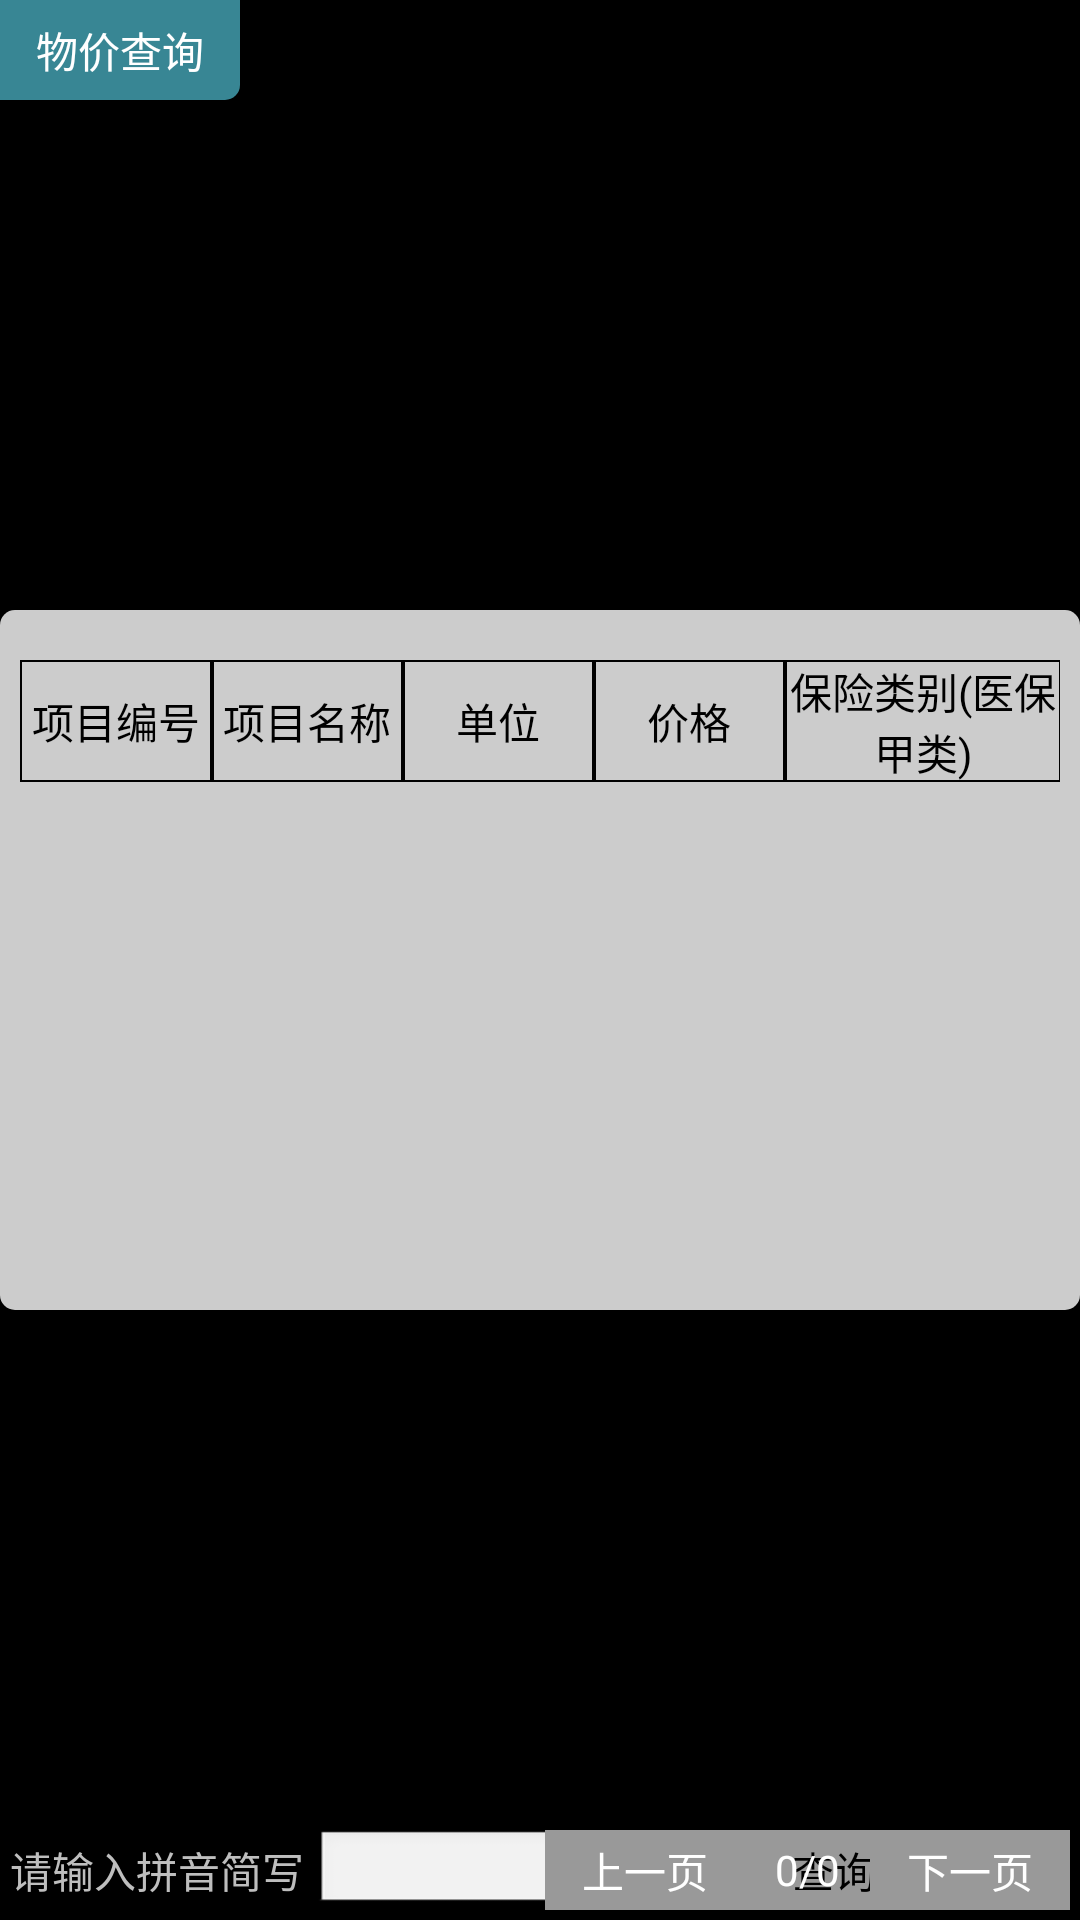

This screen was rendered from an Android layout file. Write that file and the resources it references.
<!-- AndroidManifest.xml: application theme android:Theme.NoTitleBar.Fullscreen -->
<!-- res/layout/activity_price.xml -->
<?xml version="1.0" encoding="utf-8"?>
<RelativeLayout xmlns:android="http://schemas.android.com/apk/res/android"
    android:orientation="vertical" android:layout_width="match_parent"
    android:background="@drawable/main_bg"
    android:layout_height="match_parent">
    <LinearLayout
        android:orientation="horizontal"
        android:layout_width="match_parent"
        android:layout_height="wrap_content">
        <TextView
            android:text="物价查询"
            android:textColor="#FFFFFF"
            android:gravity="center"
            android:background="@drawable/bg_radius_downright_right"
            android:layout_width="240px"
            android:layout_height="100px" />
    </LinearLayout>
    <LinearLayout
        android:orientation="vertical"
        android:layout_centerInParent="true"
        android:background="@drawable/bg_radius_transwhite"
        android:layout_width="1600px"
        android:layout_height="700px">

        <LinearLayout
            android:layout_marginLeft="20px"
            android:layout_marginRight="20px"
            android:layout_marginTop="50px"
            android:orientation="horizontal"
            android:layout_width="match_parent"
            android:layout_height="wrap_content">
            <TextView
                android:layout_weight="1"
                android:gravity="center"
                android:background="@drawable/table_frame_gray"
                android:textColor="#000000"
                android:text="项目编号"
                android:layout_width="match_parent"
                android:layout_height="match_parent" />
            <TextView
                android:layout_weight="1"
                android:gravity="center"
                android:background="@drawable/table_frame_gray"
                android:textColor="#000000"
                android:text="项目名称"
                android:layout_width="match_parent"
                android:layout_height="match_parent" />
            <TextView
                android:layout_weight="1"
                android:gravity="center"
                android:background="@drawable/table_frame_gray"
                android:textColor="#000000"
                android:text="单位"
                android:layout_width="match_parent"
                android:layout_height="match_parent" />
            <TextView
                android:layout_weight="1"
                android:gravity="center"
                android:background="@drawable/table_frame_gray"
                android:textColor="#000000"
                android:text="价格"
                android:layout_width="match_parent"
                android:layout_height="match_parent" />
            <TextView
                android:layout_weight="0.9"
                android:gravity="center"
                android:background="@drawable/table_frame_gray"
                android:textColor="#000000"
                android:text="保险类别(医保甲类)"
                android:layout_width="match_parent"
                android:layout_height="match_parent" />
        </LinearLayout>

        <ListView
            android:focusable="false"
            android:id="@+id/pricelist"
            android:layout_marginLeft="20px"
            android:layout_marginRight="20px"
            android:layout_marginBottom="50px"
            android:layout_width="match_parent"
            android:layout_height="match_parent"></ListView>
    </LinearLayout>

    <RelativeLayout
        android:background="#cc000000"
        android:layout_alignParentBottom="true"
        android:layout_width="match_parent"
        android:layout_height="100px">
        <LinearLayout
            android:layout_width="match_parent"
            android:layout_height="match_parent">

            <TextView
                android:layout_marginLeft="10px"
                android:layout_gravity="center_vertical"
                android:text="请输入拼音简写"
                android:gravity="center"
                android:layout_width="wrap_content"
                android:layout_height="match_parent" />
            <EditText
                android:focusable="true"
                android:layout_gravity="center_vertical"
                android:layout_margin="10px"
                android:id="@+id/data"
                android:layout_width="400px"
                android:layout_height="match_parent" />
            <Button
                android:layout_gravity="center_vertical"
                android:layout_margin="10px"
                android:background="@drawable/button_selector_gray"
                android:id="@+id/search"
                android:text="查询"
                android:gravity="center"
                android:layout_width="200px"
                android:layout_height="match_parent" />
        </LinearLayout>

        <LinearLayout
            android:layout_alignParentRight="true"
            android:orientation="horizontal"
            android:layout_width="wrap_content"
            android:layout_height="match_parent">
            <Button
                android:nextFocusLeft="@+id/grid"
                android:id="@+id/up"
                android:layout_margin="10px"
                android:textColor="#FFFFFF"
                android:background="@drawable/button_selector_gray"
                android:text="上一页"
                android:layout_width="200px"
                android:layout_height="match_parent"  />

            <TextView
                android:layout_marginLeft="20px"
                android:text="0"
                android:gravity="center"
                android:id="@+id/index"
                android:textColor="#FFFFFF"
                android:layout_width="wrap_content"
                android:layout_height="match_parent" />
            <TextView
                android:gravity="center"
                android:text="/"
                android:textColor="#FFFFFF"
                android:layout_width="wrap_content"
                android:layout_height="match_parent" />
            <TextView
                android:gravity="center"
                android:id="@+id/all"
                android:layout_marginRight="20px"
                android:text="0"
                android:textColor="#FFFFFF"
                android:layout_width="wrap_content"
                android:layout_height="match_parent" />

            <Button
                android:nextFocusLeft="@+id/up"
                android:id="@+id/down"
                android:layout_margin="10px"
                android:textColor="#FFFFFF"
                android:background="@drawable/button_selector_gray"
                android:text="下一页"
                android:layout_width="200px"
                android:layout_height="match_parent" />
        </LinearLayout>
    </RelativeLayout>
</RelativeLayout>
<!-- resources referenced by this layout -->
<resources>
  <!-- drawable bg_radius_downright_right (drawable) -->
  <?xml version="1.0" encoding="utf-8"?>
  <shape xmlns:android="http://schemas.android.com/apk/res/android">
      <solid android:color="#cc46a8ba"/>
      <corners android:bottomRightRadius="5dp"/>
  </shape>
  <!-- drawable bg_radius_transwhite (drawable) -->
  <?xml version="1.0" encoding="utf-8"?>
  <shape xmlns:android="http://schemas.android.com/apk/res/android">
      <solid android:color="#ccFFFFFF"/>
      <corners android:radius="5dp"/>
  </shape>
  <!-- drawable button_selector_gray (drawable) -->
  <?xml version="1.0" encoding="utf-8"?>
  <selector xmlns:android="http://schemas.android.com/apk/res/android">
  
      <item  android:state_focused="true"><color android:color="#FF9900"/></item>
  
      <item android:state_enabled="false"><color android:color="#999999"/></item>-->
  
  </selector>
  <!-- drawable table_frame_gray (drawable) -->
  <?xml version="1.0" encoding="utf-8"?>
  <shape xmlns:android="http://schemas.android.com/apk/res/android"
      android:shape="rectangle" >
  
    
  
      <stroke
          android:width="2px"
          android:color="#000000" />
  
  </shape>
</resources>
